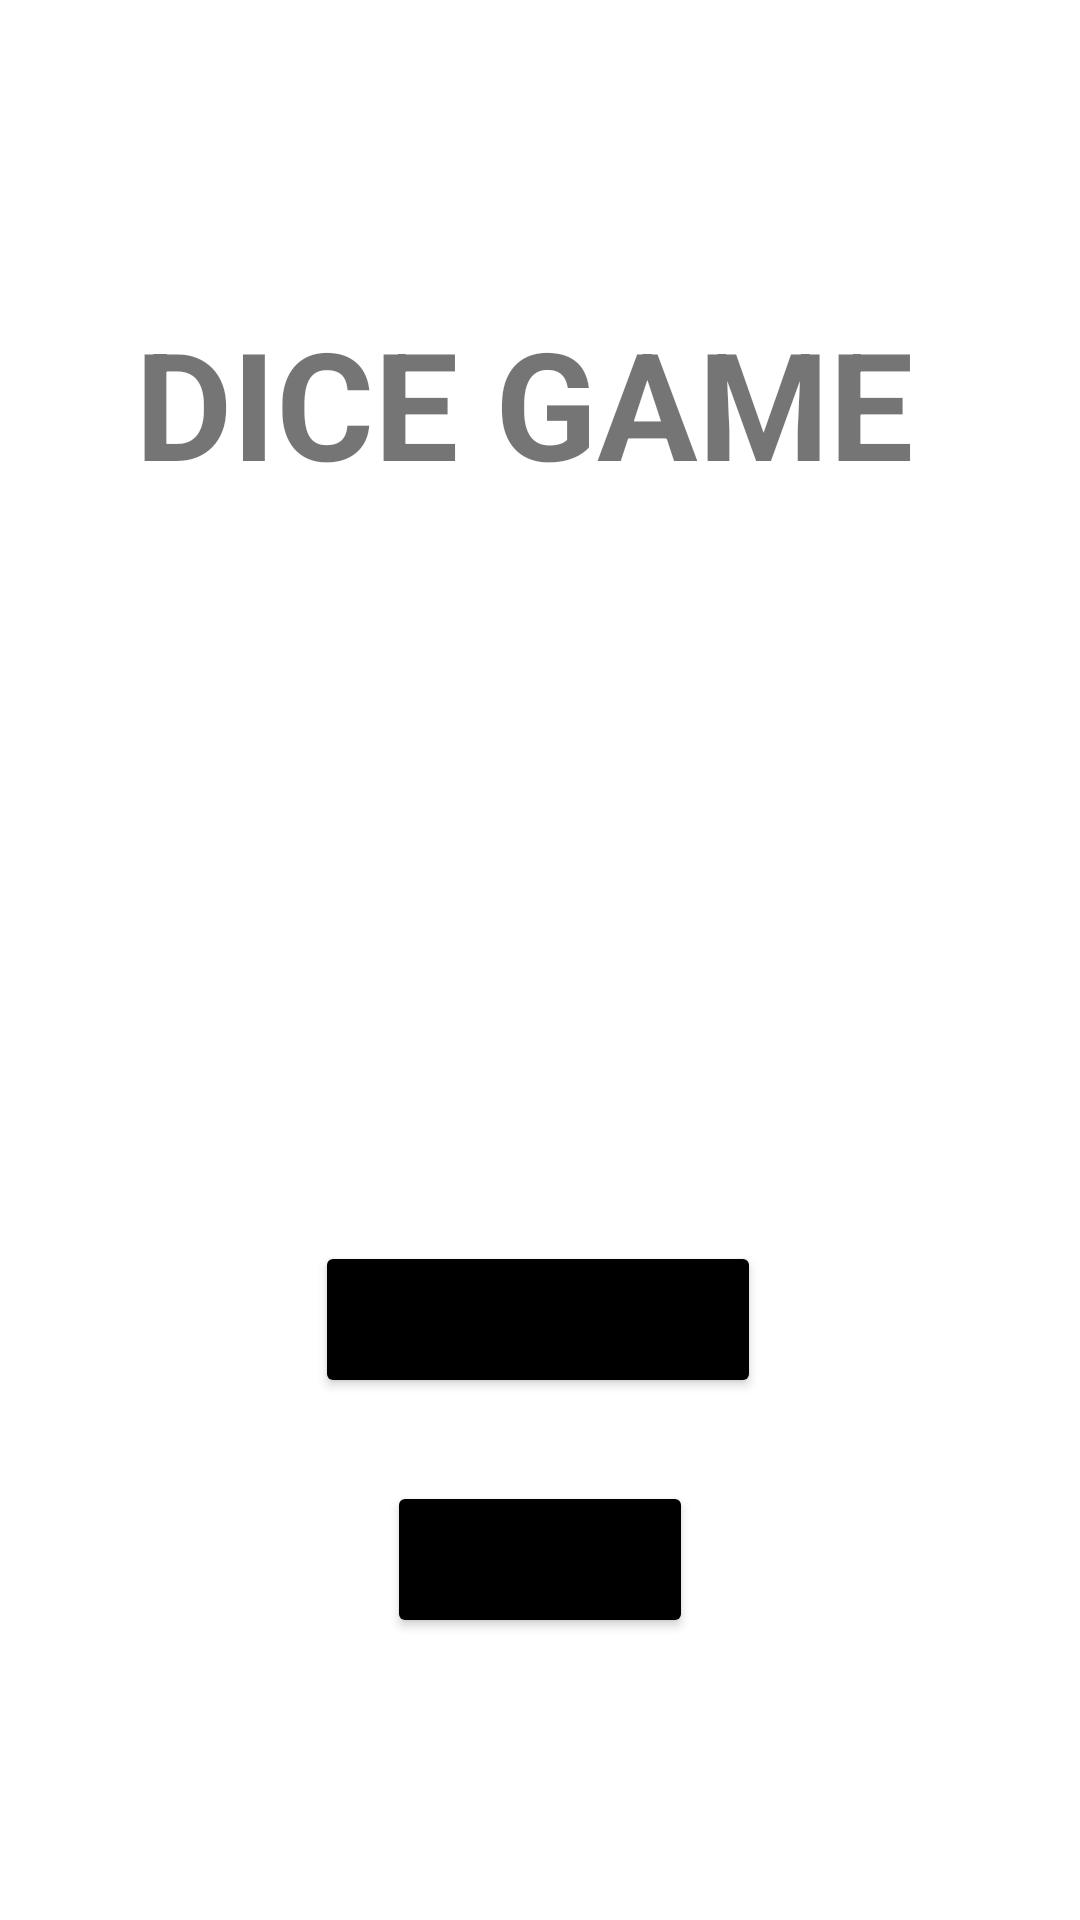

Here is an Android app screen rendered from its layout file. Give the layout XML and the strings, colors and styles it references.
<!-- AndroidManifest.xml: application theme Theme.CW -->
<!-- res/layout/activity_main.xml -->
<?xml version="1.0" encoding="utf-8"?>
<androidx.constraintlayout.widget.ConstraintLayout xmlns:android="http://schemas.android.com/apk/res/android"
    xmlns:app="http://schemas.android.com/apk/res-auto"
    xmlns:tools="http://schemas.android.com/tools"
    android:layout_width="match_parent"
    android:layout_height="match_parent"
    android:background="@drawable/pic2"
    tools:context=".MainActivity">

    <Button
        android:id="@+id/NGButton"
        android:layout_width="wrap_content"
        android:layout_height="wrap_content"
        android:backgroundTint="@color/black"
        android:text="New Game"
        android:textSize="24sp"
        app:layout_constraintBottom_toBottomOf="parent"
        app:layout_constraintEnd_toEndOf="parent"
        app:layout_constraintHorizontal_bias="0.497"
        app:layout_constraintStart_toStartOf="parent"
        app:layout_constraintTop_toTopOf="parent"
        app:layout_constraintVertical_bias="0.704" />

    <Button
        android:id="@+id/AboutButton"
        android:layout_width="wrap_content"
        android:layout_height="wrap_content"
        android:backgroundTint="@color/black"
        android:text="About"
        android:textSize="24sp"
        app:layout_constraintBottom_toBottomOf="parent"
        app:layout_constraintEnd_toEndOf="parent"
        app:layout_constraintStart_toStartOf="parent"
        app:layout_constraintTop_toTopOf="parent"
        app:layout_constraintVertical_bias="0.84" />

    <androidx.constraintlayout.utils.widget.ImageFilterView
        android:id="@+id/imageFilterView"
        android:layout_width="207dp"
        android:layout_height="214dp"
        app:layout_constraintBottom_toBottomOf="parent"
        app:layout_constraintEnd_toEndOf="parent"
        app:layout_constraintStart_toStartOf="parent"
        app:layout_constraintTop_toTopOf="parent"
        app:layout_constraintVertical_bias="0.424"
        app:srcCompat="@drawable/dice_1" />

    <TextView
        android:id="@+id/textView3"
        android:layout_width="269dp"
        android:layout_height="71dp"
        android:text="DICE GAME"
        android:textAllCaps="true"
        android:textColorHighlight="#0C0C0C"
        android:textColorLink="#000000"
        android:textSize="50sp"
        android:textStyle="bold"
        app:layout_constraintBottom_toBottomOf="parent"
        app:layout_constraintEnd_toEndOf="parent"
        app:layout_constraintHorizontal_bias="0.496"
        app:layout_constraintStart_toStartOf="parent"
        app:layout_constraintTop_toTopOf="parent"
        app:layout_constraintVertical_bias="0.177" />

</androidx.constraintlayout.widget.ConstraintLayout>
<!-- resources referenced by this layout -->
<resources>
  <style name="Theme.CW" parent="Theme.MaterialComponents.DayNight.NoActionBar">
          
          <item name="colorPrimary">@color/purple_500</item>
          <item name="colorPrimaryVariant">@color/purple_700</item>
          <item name="colorOnPrimary">@color/white</item>
          
          <item name="colorSecondary">@color/teal_200</item>
          <item name="colorSecondaryVariant">@color/teal_700</item>
          <item name="colorOnSecondary">@color/black</item>
          
          <item name="android:statusBarColor">?attr/colorPrimaryVariant</item>
          
      </style>
  <!-- not gathered from this repository: default colours our renderer supplied (Android Studio template values) -->
  <color name="purple_500">#FF6200EE</color>
  <color name="purple_700">#FF3700B3</color>
  <color name="teal_200">#FF03DAC5</color>
  <color name="teal_700">#FF018786</color>
  <color name="black">#FF000000</color>
  <color name="white">#FFFFFFFF</color>
</resources>
